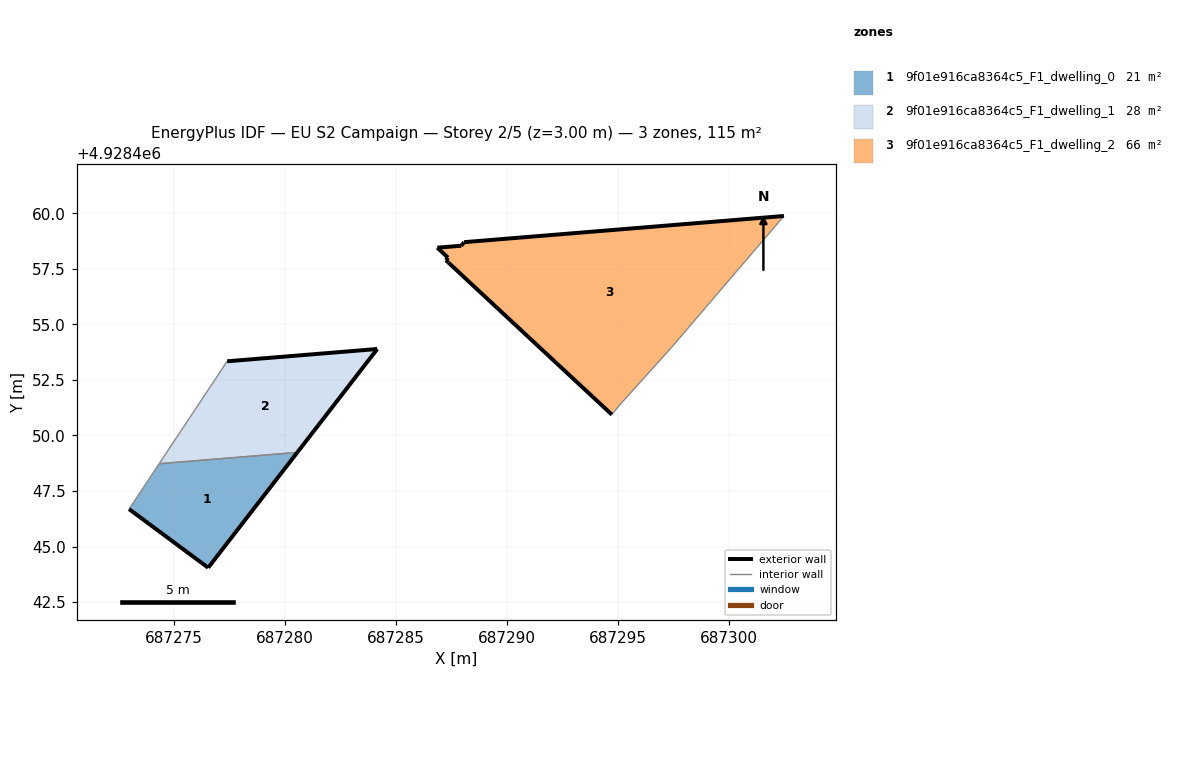
=== STOREY PLAN SPEC (per zone: floor XY polygon, exterior-wall plan segments, windows/doors) ===
zone 1: 9f01e916ca8364c5_F1_dwelling_0  (20.5 m²)
  floor: (687276.55, 4928444.05) (687280.56, 4928449.24) (687274.34, 4928448.73) (687272.99, 4928446.69)
  exterior wall: (687280.56, 4928449.24) – (687276.55, 4928444.05)  [6.6 m]
  exterior wall: (687276.55, 4928444.05) – (687272.99, 4928446.69)  [4.4 m]
  interior walls: 2
zone 2: 9f01e916ca8364c5_F1_dwelling_1  (28.3 m²)
  floor: (687280.56, 4928449.24) (687284.16, 4928453.89) (687277.40, 4928453.34) (687274.34, 4928448.73)
  exterior wall: (687277.40, 4928453.34) – (687284.16, 4928453.89)  [6.8 m]
  exterior wall: (687284.16, 4928453.89) – (687280.56, 4928449.24)  [5.9 m]
  interior walls: 2
zone 3: 9f01e916ca8364c5_F1_dwelling_2  (66.2 m²)
  floor: (687297.40, 4928453.96) (687302.46, 4928459.88) (687288.06, 4928458.70) (687287.94, 4928458.54) (687286.86, 4928458.45) (687287.34, 4928458.01) (687287.25, 4928457.89) (687287.36, 4928457.79) (687294.72, 4928450.94) (687295.04, 4928451.34)
  floor: (687302.46, 4928459.88) (687288.06, 4928458.70) (687287.94, 4928458.54) (687288.06, 4928458.70)
  exterior wall: (687294.72, 4928450.94) – (687287.36, 4928457.79)  [10.1 m]
  exterior wall: (687287.36, 4928457.79) – (687287.25, 4928457.89)  [0.2 m]
  exterior wall: (687287.25, 4928457.89) – (687287.34, 4928458.01)  [0.1 m]
  exterior wall: (687287.34, 4928458.01) – (687286.86, 4928458.45)  [0.7 m]
  exterior wall: (687286.86, 4928458.45) – (687287.94, 4928458.54)  [1.1 m]
  exterior wall: (687287.94, 4928458.54) – (687288.06, 4928458.70)  [0.2 m]
  exterior wall: (687288.06, 4928458.70) – (687302.46, 4928459.88)  [14.4 m]
  interior walls: 3

=== DERIVED (storey summary) ===
Building: EU S2 Campaign
Storey: 2 of 5  (floor level z = 3.00 m)
Storey gross floor area: 115.0 m²
Zones on this storey: 3
  - 9f01e916ca8364c5_F1_dwelling_0: floor 20.5 m²; exterior wall 11.0 m (33.0 m²); WWR 0.0%
  - 9f01e916ca8364c5_F1_dwelling_1: floor 28.3 m²; exterior wall 12.7 m (38.0 m²); WWR 0.0%
  - 9f01e916ca8364c5_F1_dwelling_2: floor 66.2 m²; exterior wall 26.7 m (80.2 m²); WWR 0.0%
Zone adjacency (shared interzone walls):
  - 9f01e916ca8364c5_F1_dwelling_0 ↔ 9f01e916ca8364c5_F1_dwelling_1